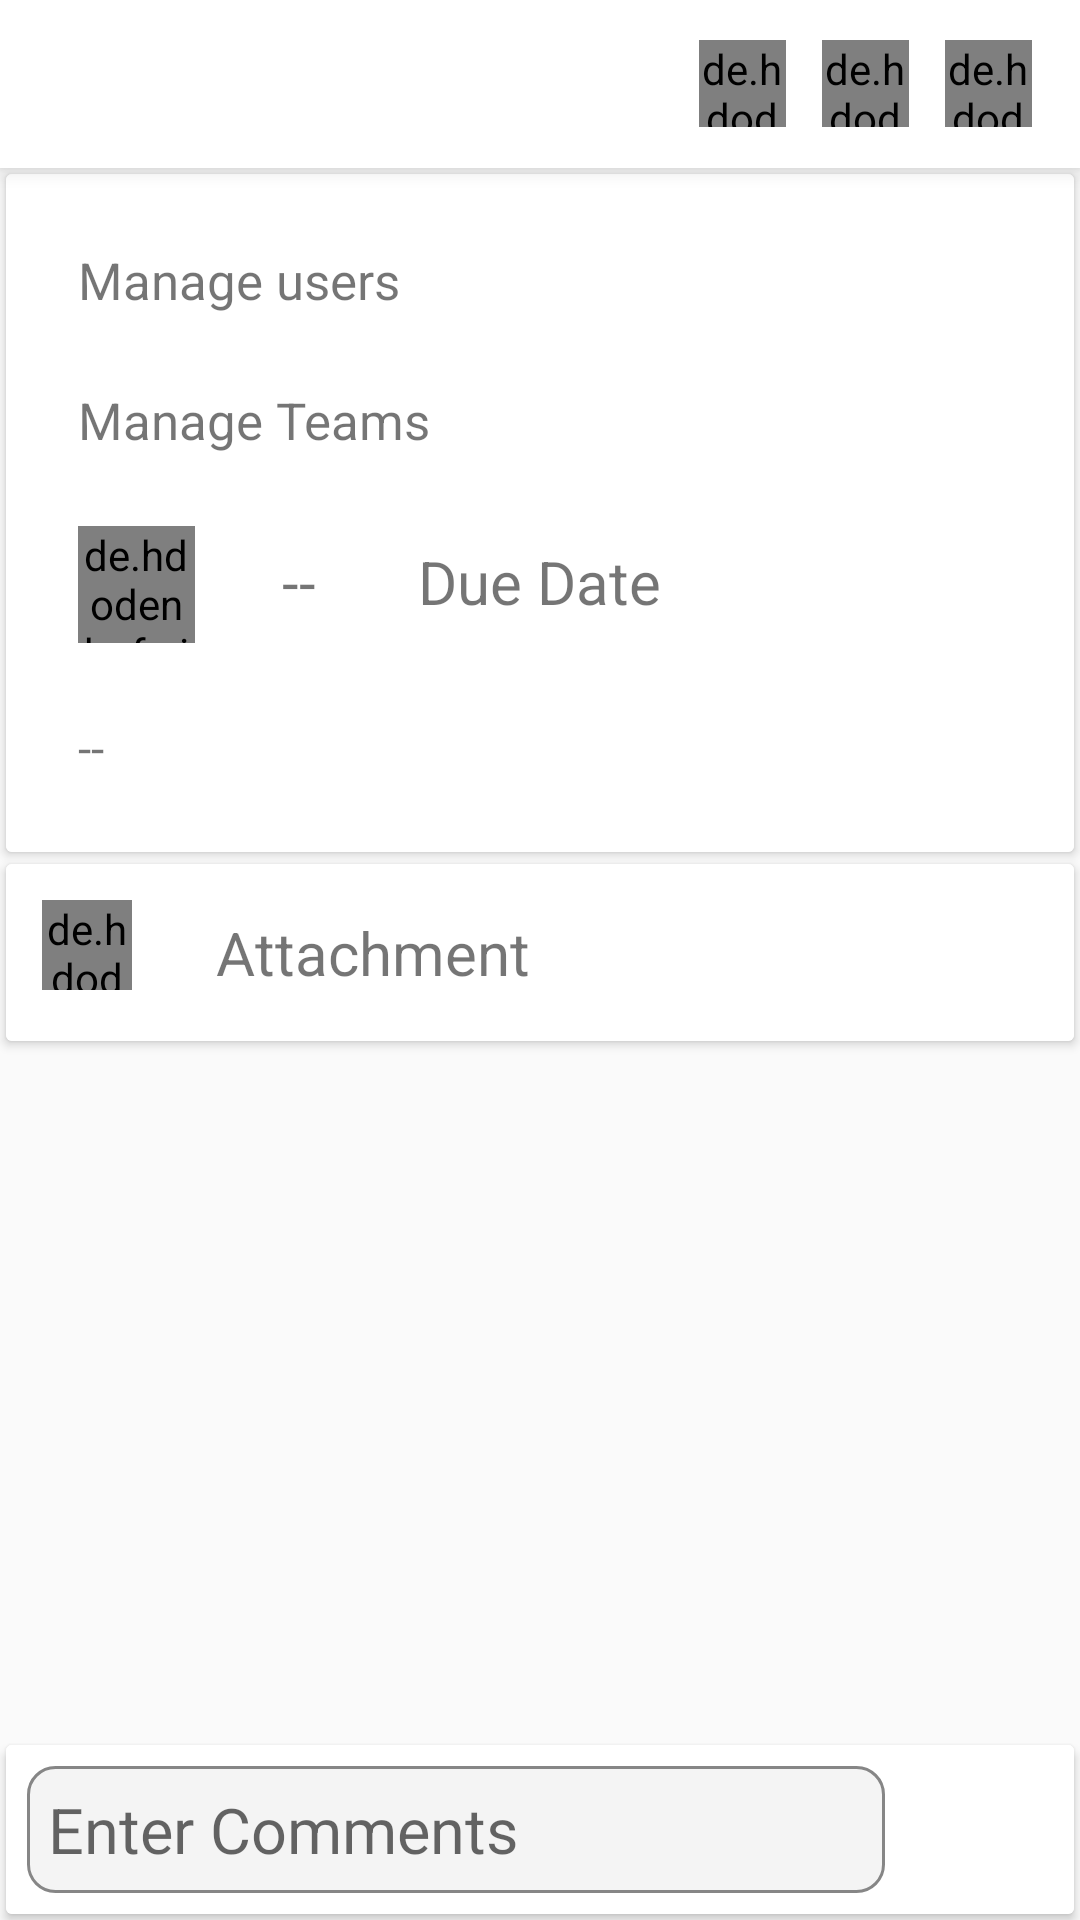

Write the Android layout XML for this screen, with the resource values it uses.
<!-- AndroidManifest.xml: application theme AppTheme -->
<!-- res/layout/activity_task.xml -->
<?xml version="1.0" encoding="utf-8"?>
<RelativeLayout xmlns:android="http://schemas.android.com/apk/res/android"
    xmlns:app="http://schemas.android.com/apk/res-auto"
    xmlns:tools="http://schemas.android.com/tools"
    android:layout_width="match_parent"
    android:layout_height="match_parent"
    tools:context=".TaskActivity">


    <android.support.v7.widget.Toolbar
        android:id="@+id/my_toolbar"
        android:layout_width="match_parent"
        android:layout_height="?attr/actionBarSize"
        android:background="#ffffff"
        android:elevation="4dp"
        android:theme="@style/ThemeOverlay.AppCompat.ActionBar"
        app:popupTheme="@style/ThemeOverlay.AppCompat.Light">

        <LinearLayout
            android:gravity="end"
            android:layout_height="wrap_content"
            android:layout_width="match_parent"
            android:orientation="horizontal">

            <de.hdodenhof.circleimageview.CircleImageView
                android:layout_margin="6dp"
                android:id="@+id/like"
                android:layout_width="29dp"
                android:layout_height="29dp"
                android:src="@drawable/baseline_check_circle_outline_black_18dp"
                app:civ_border_width="2dp"
                app:civ_border_color="#FF000000"/>

            <de.hdodenhof.circleimageview.CircleImageView
                android:layout_margin="6dp"
                android:id="@+id/completed"
                android:layout_width="29dp"
                android:layout_height="29dp"
                android:src="@drawable/baseline_thumb_up_black_18dp"
                app:civ_border_width="2dp"
                app:civ_border_color="#FF000000"/>

            <de.hdodenhof.circleimageview.CircleImageView
                android:layout_marginTop="6dp"
                android:layout_marginBottom="6dp"
                android:layout_marginStart="6dp"
                android:layout_marginEnd="16dp"
                android:id="@+id/edit"
                android:layout_width="29dp"
                android:layout_height="29dp"
                android:src="@drawable/baseline_create_black_18dp"
                app:civ_border_width="2dp"
                app:civ_border_color="#FF000000"/>

        </LinearLayout>

    </android.support.v7.widget.Toolbar>

    <android.support.v7.widget.CardView
        android:id="@+id/details"
        android:layout_below="@+id/my_toolbar"
        android:layout_width="match_parent"
        android:layout_margin="2dp"
        android:layout_height="wrap_content">

        <LinearLayout
            android:layout_width="match_parent"
            android:layout_height="match_parent"
            android:background="#ffffff"
            android:padding="12dp"
            android:orientation="vertical">
            <TextView
                android:id="@+id/taskname"
                android:layout_height="wrap_content"
                android:layout_width="wrap_content"
                android:text="Manage users"
                android:textSize="17sp"
                android:layout_margin="12dp"/>


            <TextView
                android:id="@+id/manageusers"
                android:layout_height="wrap_content"
                android:layout_width="wrap_content"
                android:text="Manage Teams"
                android:textSize="17sp"
                android:layout_margin="12dp"/>

            <LinearLayout
                android:layout_height="wrap_content"
                android:layout_width="match_parent"
                android:orientation="horizontal">

                <de.hdodenhof.circleimageview.CircleImageView
                    android:layout_margin="12dp"
                    android:layout_width="39dp"
                    android:layout_height="39dp"
                    android:src="@drawable/profile"
                    app:civ_border_width="2dp"
                    app:civ_border_color="#FF000000"/>

                <TextView
                    android:id="@+id/userid"
                    android:layout_margin="17dp"
                    android:layout_height="wrap_content"
                    android:layout_width="wrap_content"
                    android:text="--"
                    android:textSize="20sp" />

                <TextView
                    android:layout_width="wrap_content"
                    android:layout_height="wrap_content"
                    android:layout_margin="17dp"
                    android:text="Due Date"
                    android:textSize="20sp" />



            </LinearLayout>

            <TextView
                android:id="@+id/detailstext"
                android:layout_width="match_parent"
                android:layout_height="wrap_content"
                android:text="--"
                android:textSize="16sp"
                android:layout_margin="12dp"/>

        </LinearLayout>

    </android.support.v7.widget.CardView>
    <android.support.v7.widget.CardView
        android:id="@+id/attachmentslayout"
        android:layout_below="@+id/details"
        android:layout_width="match_parent"
        android:layout_margin="2dp"
        android:layout_height="wrap_content">

        <LinearLayout
            android:background="#ffffff"
            android:layout_height="wrap_content"
            android:layout_width="match_parent"
            android:orientation="horizontal">

            <de.hdodenhof.circleimageview.CircleImageView
                android:layout_margin="12dp"
                android:layout_width="30dp"
                android:layout_height="30dp"
                android:src="@drawable/baseline_attach_file_black_18dp" />

            <TextView
                android:id="@+id/attachments"
                android:layout_margin="16dp"
                android:layout_height="wrap_content"
                android:layout_width="wrap_content"
                android:text="Attachment"
                android:textSize="20sp" />
        </LinearLayout>



    </android.support.v7.widget.CardView>

    <android.support.v7.widget.RecyclerView
        android:id="@+id/messages_list"
        android:layout_below="@+id/attachmentslayout"
        android:layout_above="@+id/commentslayout"
        android:layout_width="match_parent"
        android:layout_height="match_parent"/>

    <android.support.v7.widget.CardView
        android:id="@+id/commentslayout"
        android:layout_alignParentBottom="true"
        android:layout_width="match_parent"
        android:layout_margin="2dp"
        android:layout_height="wrap_content">


        <LinearLayout
            android:background="#ffffff"
            android:layout_height="wrap_content"
            android:layout_width="match_parent"
            android:orientation="horizontal"
            android:weightSum="10">

            <EditText
                android:id="@+id/commenttext"
                android:background="@drawable/edit_text_background"
                android:layout_weight="9"
                android:padding="7dp"
                android:layout_width="0dp"
                android:layout_height="wrap_content"
                android:textSize="21sp"
                android:hint="Enter Comments"
                android:layout_margin="7dp"/>

            <ImageView
                android:layout_weight="1"
                android:id="@+id/sendbutton"
                android:layout_margin="12dp"
                android:layout_width="0dp"
                android:layout_height="30dp"
                android:src="@drawable/baseline_attach_file_black_18dp" />

        </LinearLayout>

    </android.support.v7.widget.CardView>


</RelativeLayout>
<!-- resources referenced by this layout -->
<resources>
  <!-- drawable edit_text_background (drawable) -->
  <?xml version="1.0" encoding="utf-8"?>
  <shape xmlns:android="http://schemas.android.com/apk/res/android">
      <solid android:color="#3acfcfcf" />
      <stroke
          android:width="1dip"
          android:color="#868686" />
      <corners
          android:bottomLeftRadius="9dp"
          android:bottomRightRadius="9dp"
          android:topLeftRadius="9dp"
          android:topRightRadius="9dp"/>
  </shape>
  <style name="AppTheme" parent="Theme.AppCompat.Light.NoActionBar">
          
          <item name="colorPrimary">@color/colorPrimary</item>
          <item name="colorPrimaryDark">@color/colorPrimaryDark</item>
          <item name="colorAccent">@color/colorAccent</item>
      </style>
  <color name="colorPrimary">#000000</color>
  <color name="colorPrimaryDark">#454545</color>
  <color name="colorAccent">#000000</color>
</resources>
